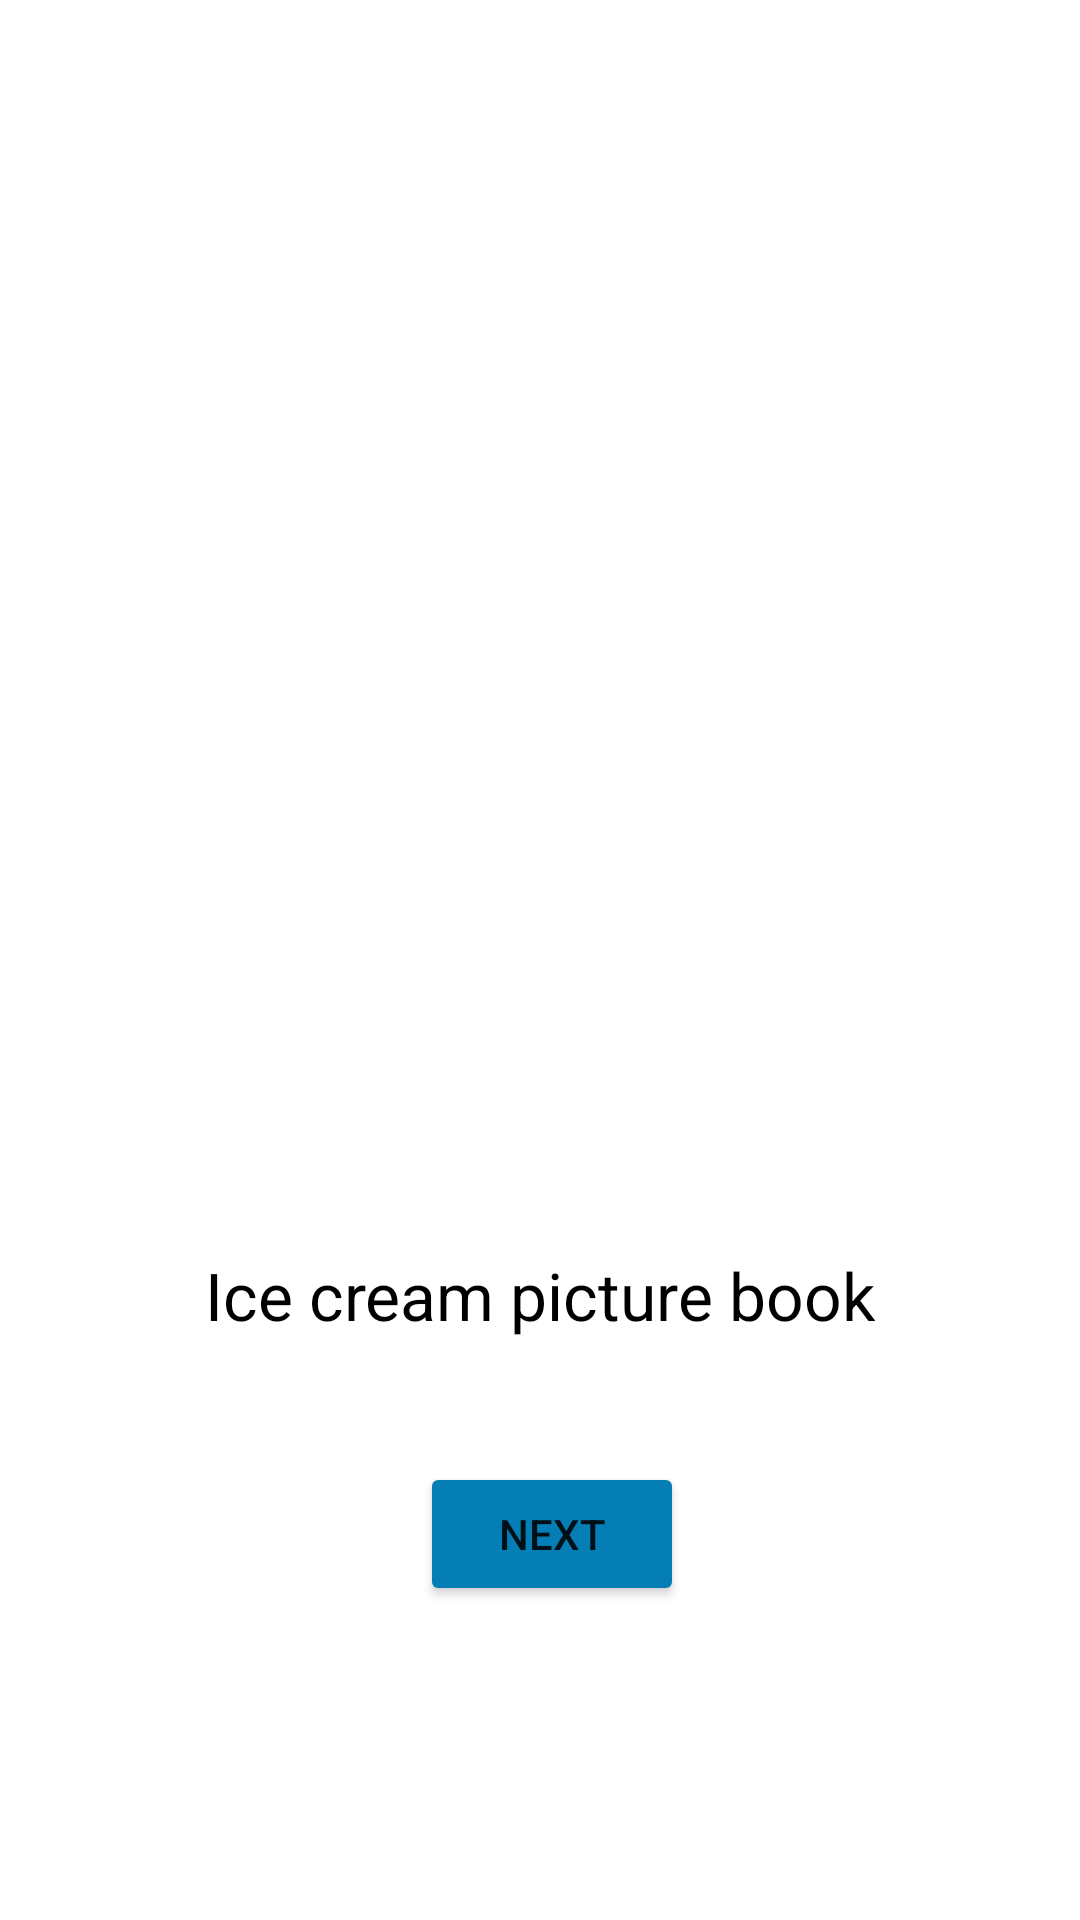

Produce the Android XML layout that renders to this screen, including the resource entries it uses.
<!-- AndroidManifest.xml: application theme Theme.Icecreampicturebook -->
<!-- res/layout/activity_main.xml -->
<?xml version="1.0" encoding="utf-8"?>
<androidx.constraintlayout.widget.ConstraintLayout xmlns:android="http://schemas.android.com/apk/res/android"
    xmlns:app="http://schemas.android.com/apk/res-auto"
    xmlns:tools="http://schemas.android.com/tools"
    android:layout_width="match_parent"
    android:layout_height="match_parent"
    tools:context=".MainActivity">

    <ImageView
        android:id="@+id/img1"
        android:layout_width="372dp"
        android:layout_height="351dp"
        android:layout_marginStart="24dp"
        android:layout_marginTop="50dp"
        android:layout_marginEnd="24dp"
        app:layout_constraintEnd_toEndOf="parent"
        app:layout_constraintStart_toStartOf="parent"
        app:layout_constraintTop_toTopOf="parent"
        app:srcCompat="@drawable/icecream" />

    <TextView
        android:id="@+id/tvwelcome"
        android:layout_width="wrap_content"
        android:layout_height="wrap_content"
        android:layout_marginStart="32dp"
        android:layout_marginTop="16dp"
        android:layout_marginEnd="32dp"
        android:text="Ice cream picture book"
        android:textAppearance="@style/TextAppearance.AppCompat.Large"
        android:textColor="@color/black"
        app:layout_constraintEnd_toEndOf="parent"
        app:layout_constraintStart_toStartOf="parent"
        app:layout_constraintTop_toBottomOf="@+id/img1" />

    <Button
        android:id="@+id/btnnext"
        android:layout_width="wrap_content"
        android:layout_height="wrap_content"
        android:layout_marginStart="40dp"
        android:layout_marginTop="16dp"
        android:layout_marginEnd="32dp"
        android:layout_marginBottom="80dp"
        android:backgroundTint="#057EB5"
        android:text="NEXT"
        app:layout_constraintBottom_toBottomOf="parent"
        app:layout_constraintEnd_toEndOf="parent"
        app:layout_constraintStart_toStartOf="parent"
        app:layout_constraintTop_toBottomOf="@+id/tvwelcome" />
</androidx.constraintlayout.widget.ConstraintLayout>
<!-- resources referenced by this layout -->
<resources>
  <style name="Theme.Icecreampicturebook" parent="Theme.MaterialComponents.DayNight.DarkActionBar">
          
          <item name="colorPrimary">@color/purple_500</item>
          <item name="colorPrimaryVariant">@color/purple_700</item>
          <item name="colorOnPrimary">@color/white</item>
          
          <item name="colorSecondary">@color/teal_200</item>
          <item name="colorSecondaryVariant">@color/teal_700</item>
          <item name="colorOnSecondary">@color/black</item>
          
          <item name="android:statusBarColor" tools:targetApi="l">?attr/colorPrimaryVariant</item>
          
      </style>
  <!-- not gathered from this repository: default colours our renderer supplied (Android Studio template values) -->
  <color name="purple_500">#FF6200EE</color>
  <color name="purple_700">#FF3700B3</color>
  <color name="teal_200">#FF03DAC5</color>
  <color name="teal_700">#FF018786</color>
  <color name="black">#FF000000</color>
  <color name="white">#FFFFFFFF</color>
</resources>
